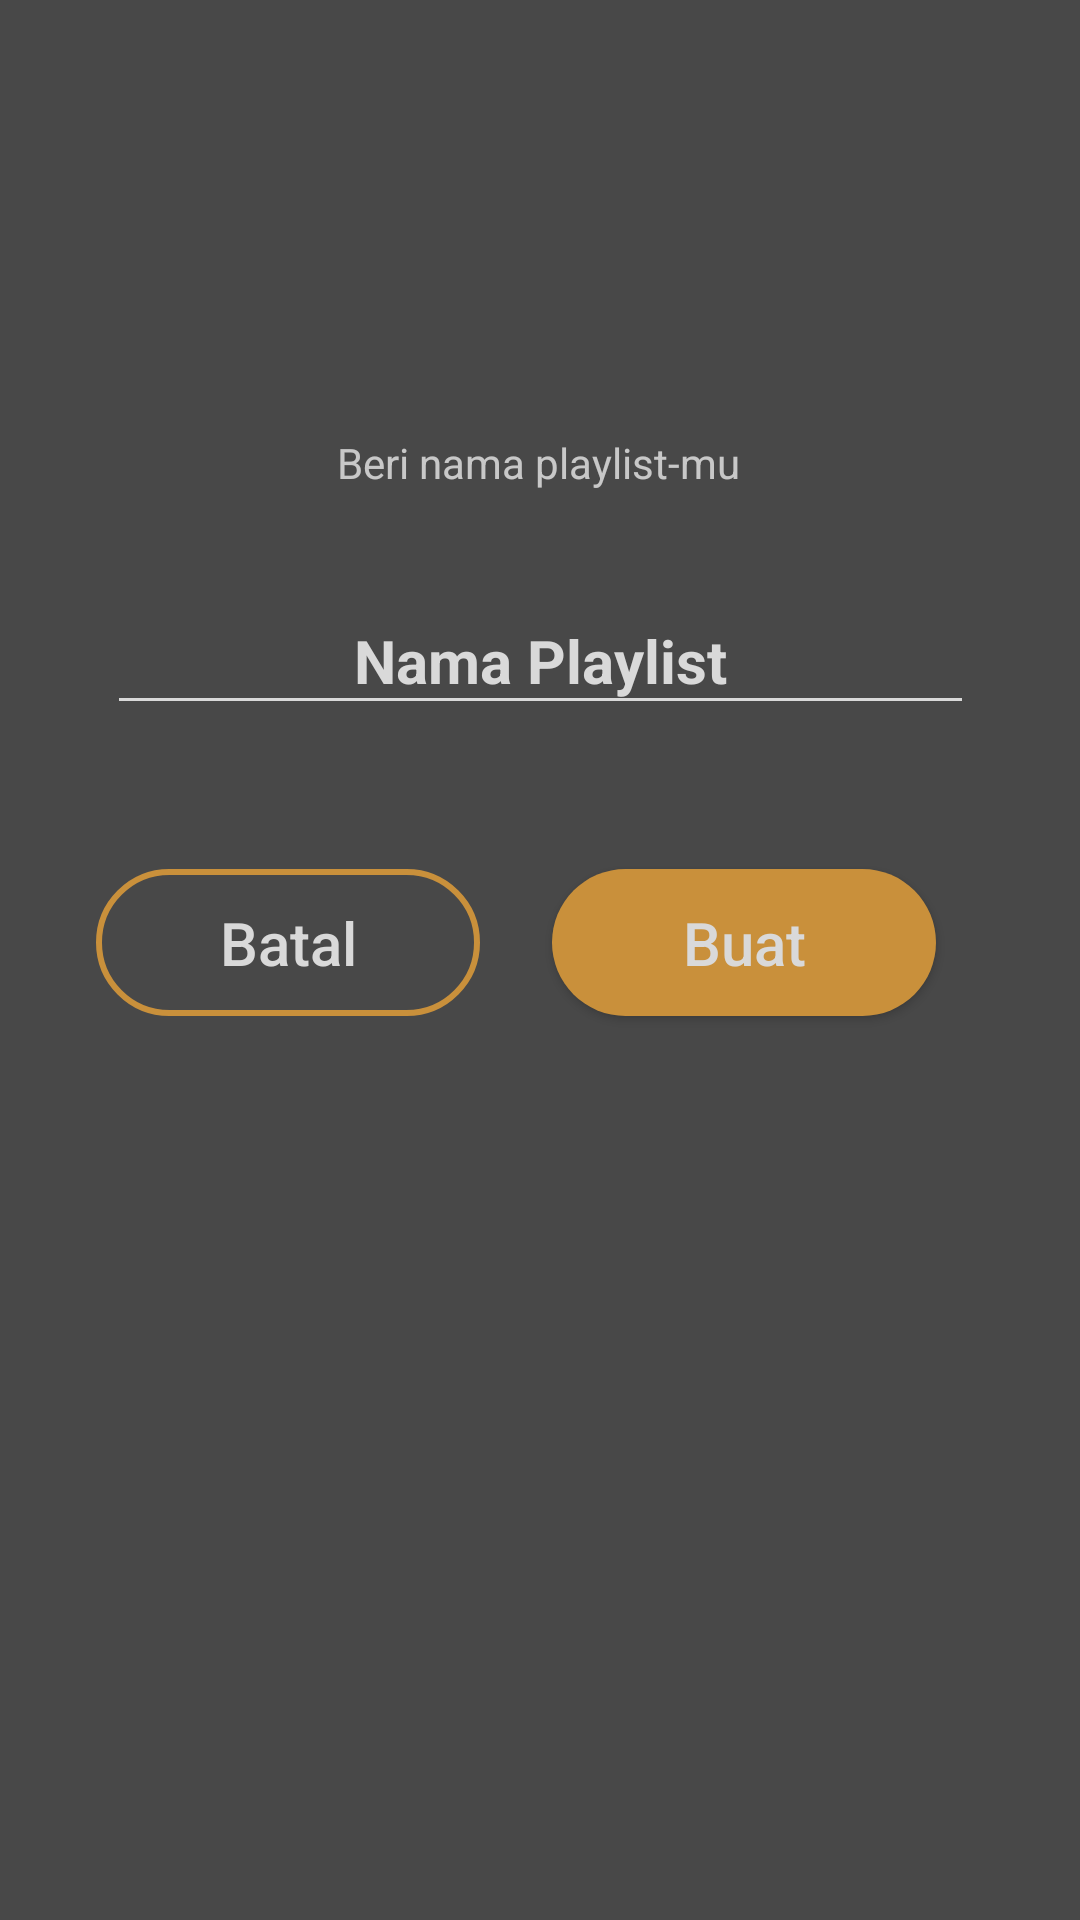

Produce the Android XML layout that renders to this screen, including the resource entries it uses.
<!-- AndroidManifest.xml: application theme Theme.Design.NoActionBar -->
<!-- res/layout/activity_buat_playlist.xml -->
<?xml version="1.0" encoding="utf-8"?>
<androidx.constraintlayout.widget.ConstraintLayout xmlns:android="http://schemas.android.com/apk/res/android"
    xmlns:app="http://schemas.android.com/apk/res-auto"
    xmlns:tools="http://schemas.android.com/tools"
    android:layout_width="match_parent"
    android:layout_height="match_parent"
    android:background="@color/AbuGelap"
    tools:context=".BuatPlaylist">

    <EditText
        android:id="@+id/editNama"
        android:layout_width="289dp"
        android:layout_height="46dp"
        android:layout_alignParentStart="true"
        android:layout_alignParentTop="true"
        android:layout_alignParentBottom="true"
        android:layout_marginTop="32dp"
        android:backgroundTint="@color/putih"
        android:ems="10"
        android:inputType="textPersonName"
        android:text="Nama Playlist"
        android:textStyle="bold"
        android:textColor="@color/putih"
        android:layout_gravity="center"
        android:gravity="center"
        android:textSize="20dp"
        app:layout_constraintEnd_toEndOf="parent"
        app:layout_constraintStart_toStartOf="parent"
        app:layout_constraintTop_toBottomOf="@+id/textView" />

    <Button
        android:id="@+id/Keluar"
        android:layout_width="128dp"
        android:layout_height="49dp"
        android:layout_marginTop="48dp"
        android:background="@drawable/borderstroke"
        app:layout_constraintEnd_toStartOf="@+id/Buat"
        android:text="Batal"
        android:textAllCaps="false"
        android:textSize="20dp"
        android:textColor="@color/putih"
        app:layout_constraintHorizontal_bias="0.57"
        app:layout_constraintStart_toStartOf="parent"
        app:layout_constraintTop_toBottomOf="@+id/editNama">
    </Button>

    <Button
        android:id="@+id/Buat"
        android:layout_width="128dp"
        android:layout_height="49dp"
        android:layout_marginTop="48dp"
        android:layout_marginEnd="48dp"
        android:background="@drawable/borderfull"
        android:text="Buat"
        android:textAllCaps="false"
        android:textColor="@color/putih"
        android:textSize="20dp"
        app:layout_constraintEnd_toEndOf="parent"
        app:layout_constraintTop_toBottomOf="@+id/editNama"></Button>

    <TextView
        android:id="@+id/textView"
        android:layout_width="wrap_content"
        android:layout_height="wrap_content"
        android:text="Beri nama playlist-mu"
        app:layout_constraintBottom_toBottomOf="parent"
        app:layout_constraintEnd_toEndOf="parent"
        app:layout_constraintHorizontal_bias="0.498"
        app:layout_constraintStart_toStartOf="parent"
        app:layout_constraintTop_toTopOf="parent"
        app:layout_constraintVertical_bias="0.233" />

    <ImageButton
        android:id="@+id/imageBack"
        android:layout_width="30dp"
        android:layout_height="30dp"
        android:layout_marginStart="20dp"
        android:layout_marginTop="20dp"
        app:layout_constraintEnd_toEndOf="parent"
        app:layout_constraintHorizontal_bias="0.0"
        app:layout_constraintStart_toStartOf="parent"
        app:layout_constraintTop_toTopOf="parent"
        android:background="@drawable/back" />

</androidx.constraintlayout.widget.ConstraintLayout>
<!-- resources referenced by this layout -->
<resources>
  <color name="AbuGelap">#484848</color>
  <color name="putih">#D9D9D9</color>
  <!-- drawable borderfull (drawable) -->
  <?xml version="1.0" encoding="utf-8"?>
  <shape xmlns:android="http://schemas.android.com/apk/res/android">
          <solid android:color="#C9903B" />
          <corners android:radius="750dp" />
  </shape>
  <!-- drawable borderstroke (drawable) -->
  <?xml version="1.0" encoding="utf-8"?>
  <shape xmlns:android="http://schemas.android.com/apk/res/android">
      <solid android:color="@android:color/transparent" />
      <stroke
          android:width="2dp"
          android:color="@color/Oren"
          />
      <corners android:radius="40dp"></corners>
  </shape>
  <color name="Oren">#C9903B</color>
</resources>
